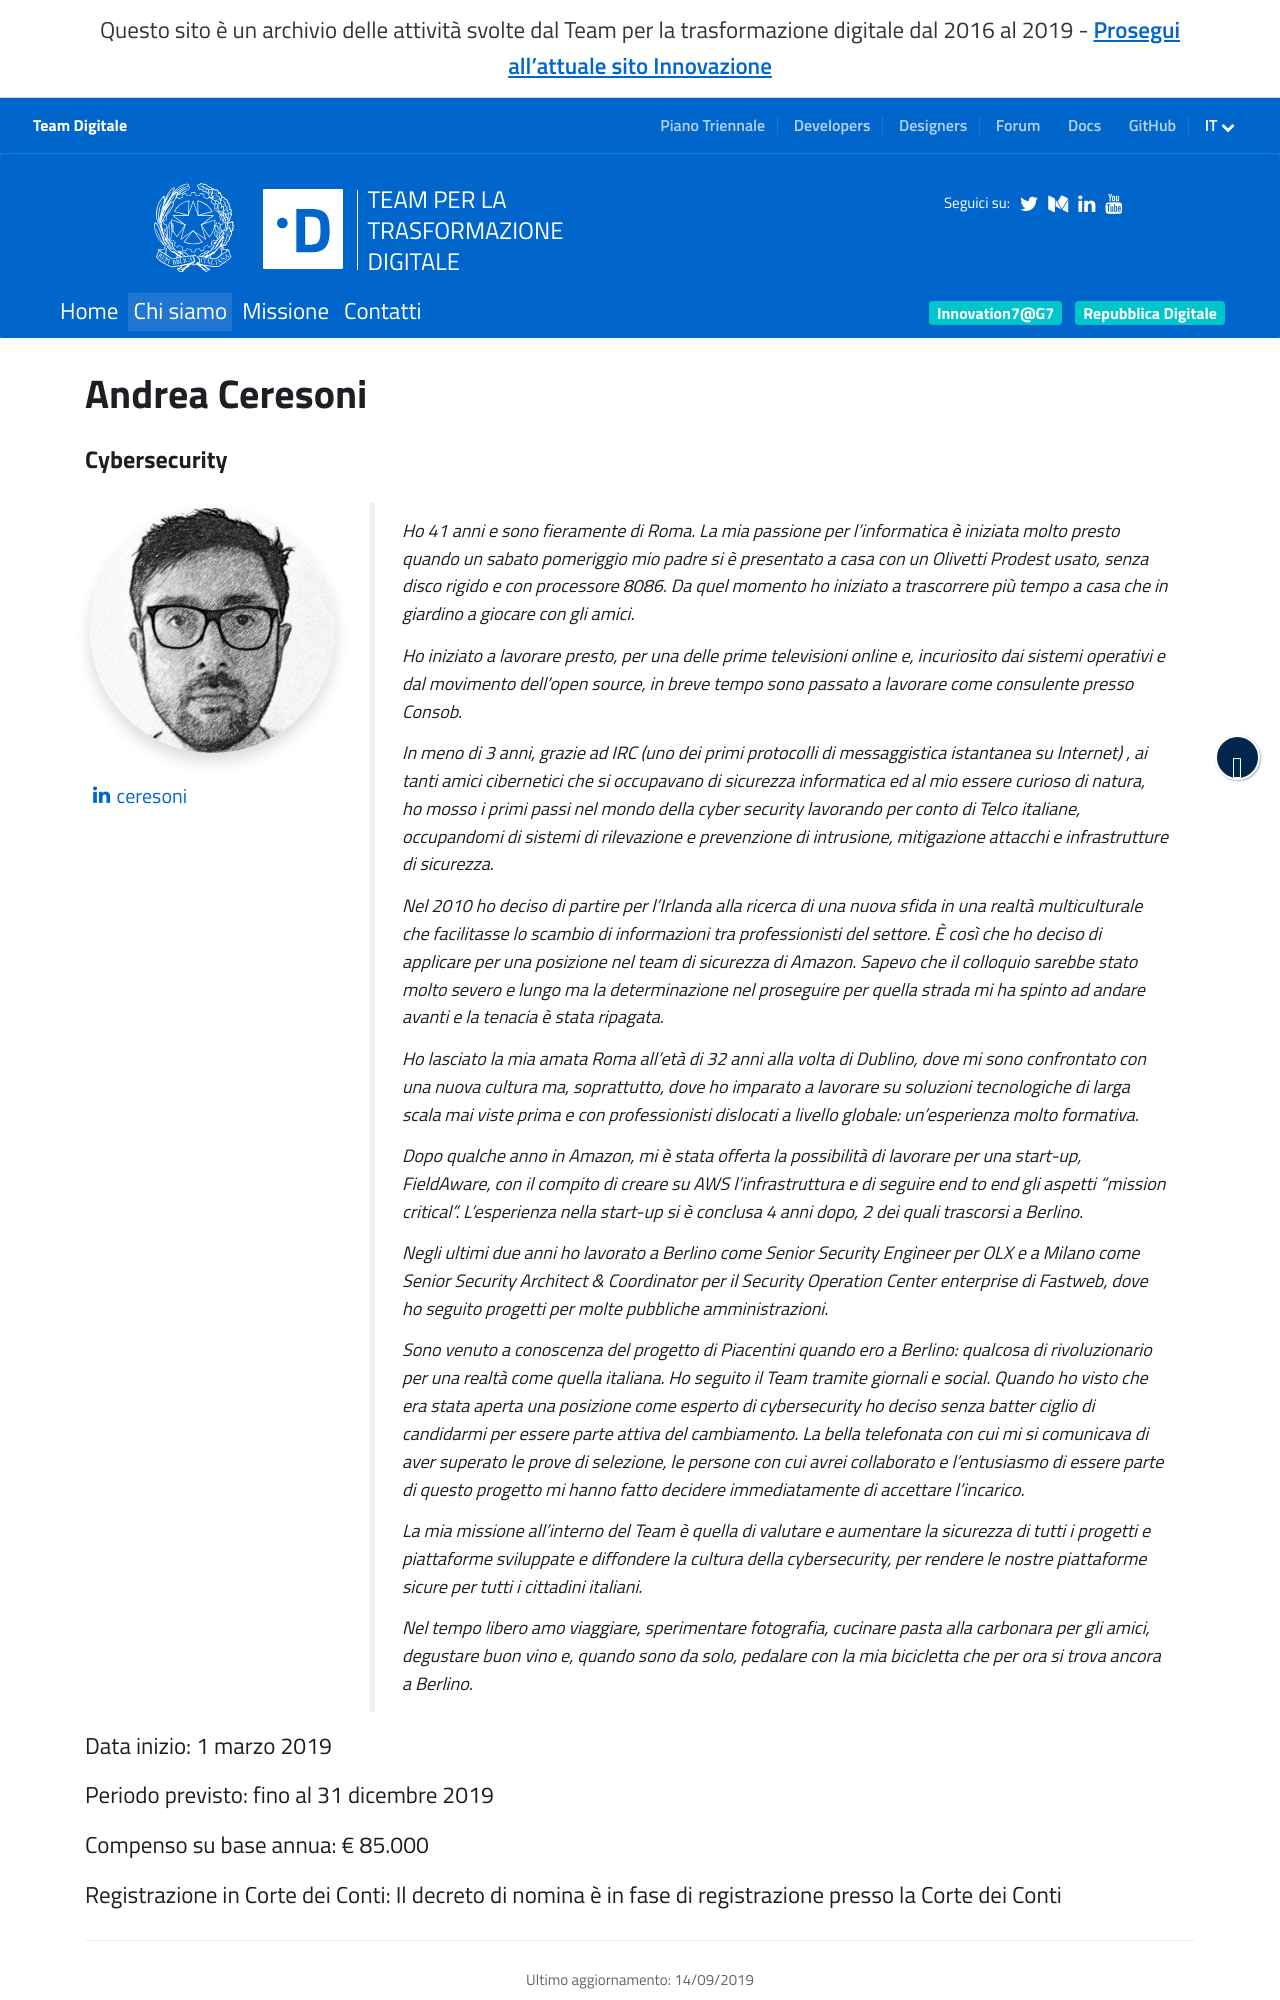

repository: teamdigitale/teamdigitale.governo.it · page: it/people/andrea-ceresoni.html · generator: jekyll

---
title: Andrea Ceresoni
lang: it
permalink: /it/people/andrea-ceresoni
layout: people
role: Cybersecurity 
linkedin_url: https://www.linkedin.com/in/ceresoni/
ref: andrea-ceresoni
parent_ref: team
start_date: 1 marzo 2019
period_provided: fino al 31 dicembre 2019
annual_compensation: € 85.000
approved_by_court: Il decreto di nomina è in fase di registrazione presso la Corte dei Conti
---
Ho 41 anni e sono fieramente di Roma. La mia passione per l’informatica è iniziata molto presto quando un sabato pomeriggio mio padre si è presentato a casa con un Olivetti Prodest usato, senza disco rigido e con processore 8086. Da quel momento ho iniziato a trascorrere più tempo a casa che in giardino a giocare con gli amici.

Ho iniziato a lavorare presto, per una delle prime televisioni online e, incuriosito dai sistemi operativi e dal movimento dell’open source, in breve tempo sono passato a lavorare come consulente presso Consob.

In meno di 3 anni, grazie ad IRC (uno dei primi protocolli di messaggistica istantanea su Internet) , ai tanti amici cibernetici che si occupavano di sicurezza informatica ed al mio essere curioso di natura, ho mosso i primi passi nel mondo della cyber security lavorando per conto di Telco italiane, occupandomi di sistemi di rilevazione e prevenzione di intrusione, mitigazione attacchi e infrastrutture di sicurezza. 

Nel 2010 ho deciso di partire per l’Irlanda alla ricerca di una nuova sfida in una realtà multiculturale che facilitasse lo scambio di informazioni tra professionisti del settore. È così che ho deciso di applicare per una posizione nel team di sicurezza di Amazon. Sapevo che il colloquio sarebbe stato molto severo e lungo ma la determinazione nel proseguire per quella strada mi ha spinto ad andare avanti e la tenacia è stata ripagata.

Ho lasciato la mia amata Roma all’età di 32 anni alla volta di Dublino, dove mi sono confrontato con una nuova cultura ma, soprattutto, dove ho imparato a lavorare su soluzioni tecnologiche di larga scala mai viste prima e con professionisti dislocati a livello globale: un’esperienza molto formativa.

Dopo qualche anno in Amazon, mi è stata offerta la possibilità di lavorare per una start-up, FieldAware, con il compito di creare su AWS l’infrastruttura e di seguire end to end gli aspetti "mission critical". L’esperienza nella start-up si è conclusa 4 anni dopo, 2 dei quali trascorsi a Berlino. 

Negli ultimi due anni ho lavorato a Berlino come Senior Security Engineer per OLX e a Milano come Senior Security Architect & Coordinator per il Security Operation Center enterprise di Fastweb, dove ho seguito progetti per molte pubbliche amministrazioni.

Sono venuto a conoscenza del progetto di Piacentini quando ero a Berlino: qualcosa di rivoluzionario per una realtà come quella italiana. Ho seguito il Team tramite giornali e social.
Quando ho visto che era stata aperta una posizione come esperto di cybersecurity ho deciso senza batter ciglio di candidarmi per essere parte attiva del cambiamento. La bella telefonata con cui mi si comunicava di aver superato le prove di selezione, le persone con cui avrei collaborato e l’entusiasmo di essere parte di questo progetto mi hanno fatto decidere immediatamente di accettare l’incarico.
